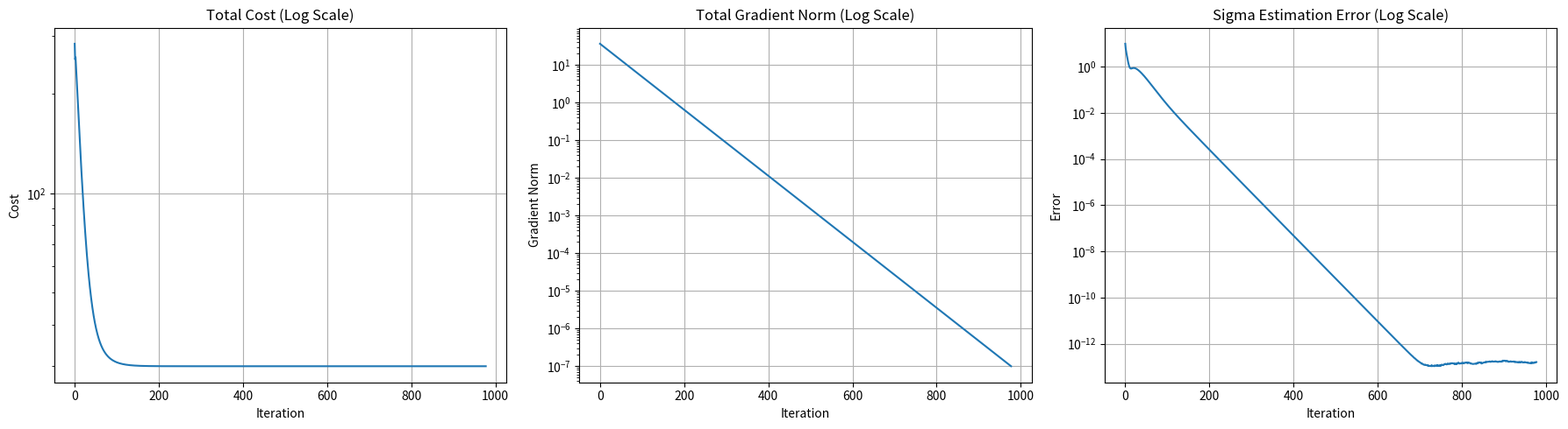
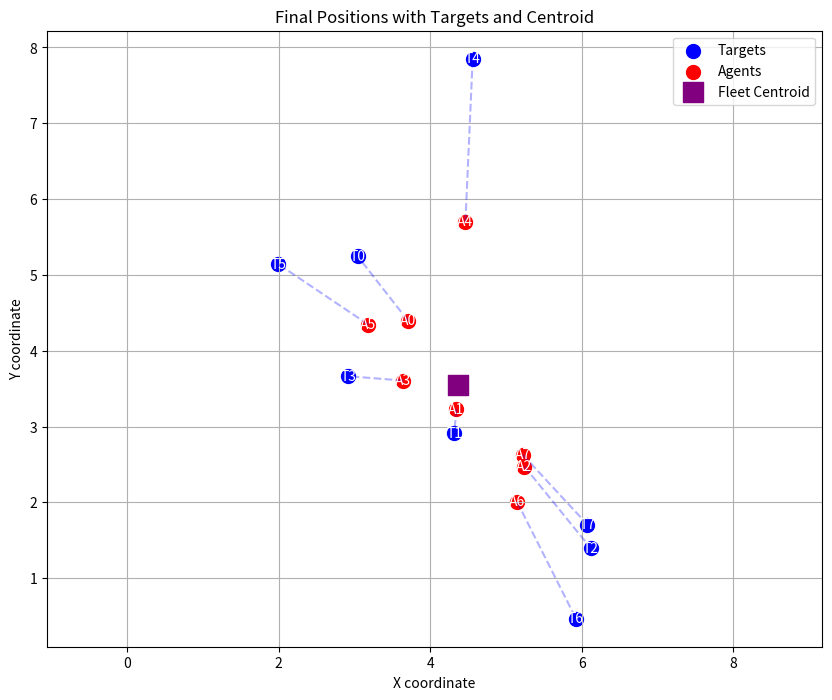
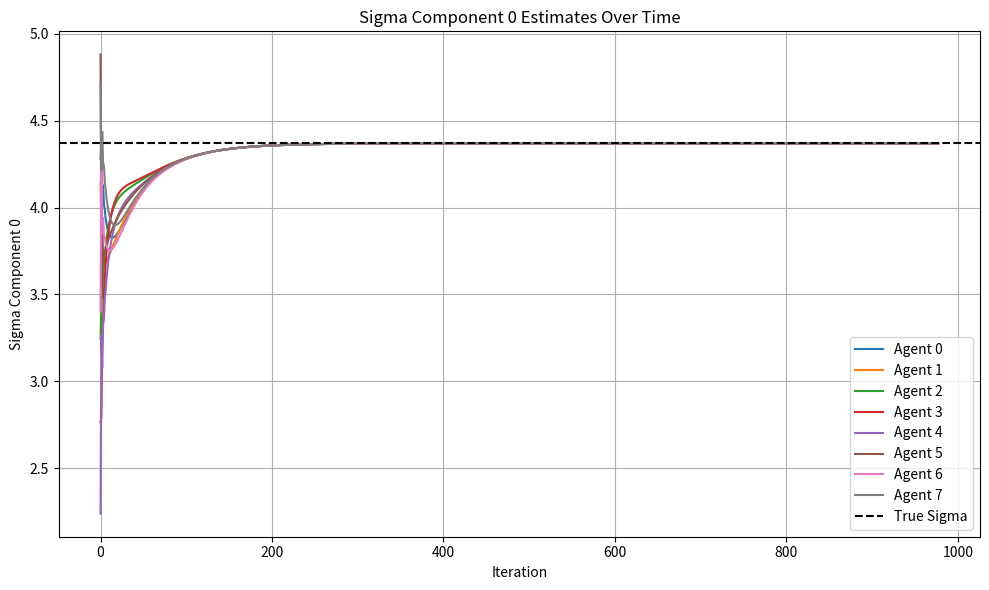
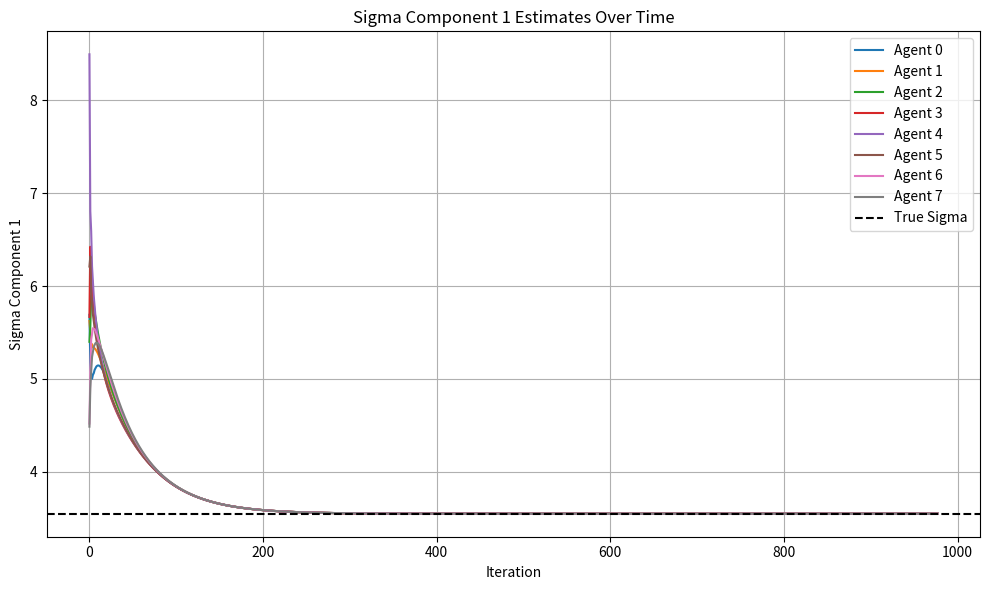
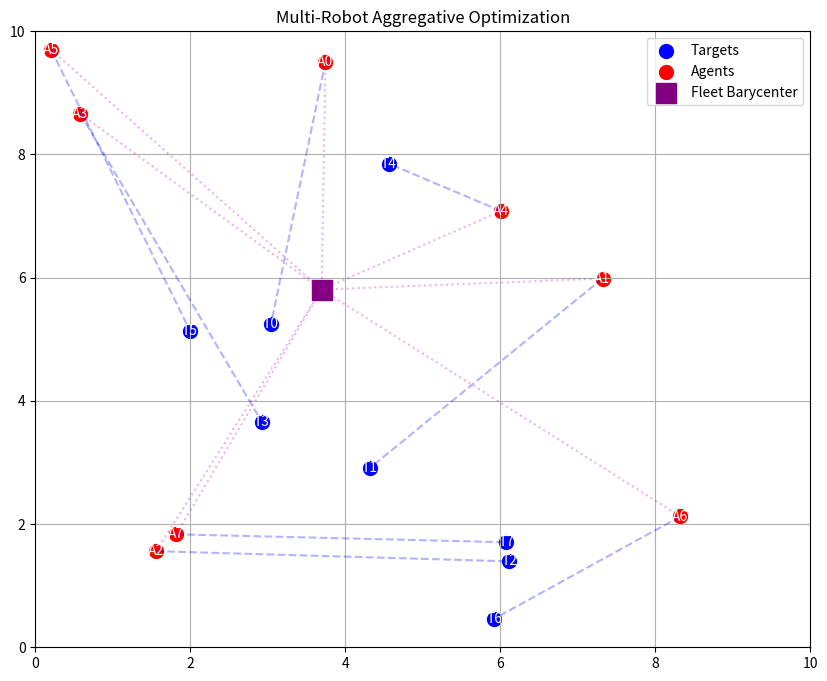

Write the Python code that produced these figures, in order.
# This code implements a multi-robot aggregative optimization algorithm with visualization and animation capabilities.

# Import necessary libraries
import numpy as np # For numerical operations and array manipulations
import networkx as nx # For graph operations and communication graph generation
import matplotlib.pyplot as plt # For plotting and visualizing results
from matplotlib.animation import FuncAnimation # For creating animations of the optimization process

class Agent:
    """Agent class representing a robot in the multi-robot system"""
    def __init__(self, id, position):
        """Initialize an agent with an identifier and initial position and other attributes set to None or empty.
        Args:               
            id (int): Identifier for the agent.
            position (list or np.array): Initial position of the agent in 2D space.
        """
        self.id = id # Identifier for the agent
        self.position = np.array(position, dtype=float) # Current position of the agent (z_i)
        self.target = None  # Private target (r_i)
        self.state = None  # Current state estimate of the agent (z_i)
        self.sigma_estimate = None  # Current stimate of σ(z) (s_i)
        self.v = None  # Current stimate of (1/N)*∑∇₂ℓ_j(z_j,σ) (v_i)
        self.neighbors = []  # Communication neighbors
        self.weights = {}  # Adjacency matrix weights for the agent i related to its neighbors (including itself)
        self.history = []  # Position history for animation
        self.gamma = 1.0  # Tradeoff parameter for the local cost function

    def set_target(self, target_position):
        """Set the private target position for the agent.
        Args:
            target_position (list or np.array): Target position (r_i) for the agent.
        """
        self.target = np.array(target_position, dtype=float) # Position of the target (r_i)

    def set_gamma(self, gamma):
        """Set the gamma value for the agent.
        Args:
            gamma (float): Tradeoff parameter for the local cost function.
        """
        self.gamma = gamma # Tradeoff parameter for the local cost function (γ_i)

class AggregativeOptimizer:
    """ Class for aggregative tracking optimization in multi-robot systems."""
    def __init__(self, agents, graph_type='erdos_renyi', p_er=0.8):
        """Initialize the optimizer with a list of agents and communication graph type.
        Args:
            agents (list): List of Agent objects representing the robots.
            graph_type (str): Type of communication graph ('erdos_renyi', 'cycle', or 'complete').
            p_er (float): Probability for Erdos-Renyi graph generation.
        """
        self.agents = agents # List of agents 
        self.num_agents = len(agents) # Number of agents
        self.dimension = 2 # Robot position variable dimension (2D space)
        self.create_communication_graph(graph_type, p_er) # Create communication graph with create_communication_graph method
        self.initialize_states() # Initialize agent state, sigma_estimate, v and history with initialize_states method
    
    def create_communication_graph(self, graph_type, p_er):
        """Create a connected communication graph between agents with a doubly stochastic weighted adjacency matrix
        with Metropolis-Hastings weights.
        Args:
            graph_type (str): Type of communication graph ('erdos_renyi', 'cycle', 'star', 'path', or 'complete').
            p_er (float): Probability for Erdos-Renyi graph generation.
        """
        if graph_type == 'erdos_renyi': # Erdos-Renyi graph
            while True: # Generate a random Erdos-Renyi graph until it is connected
                G = nx.erdos_renyi_graph(self.num_agents, p_er) # Erdos-Renyi graph generation
                if nx.is_connected(G): # Check if the graph is connected
                    break # If connected, exit the loop
            Adj = nx.adjacency_matrix(G).toarray() # Get adjacency matrix of the graph (no self-loops)
        elif graph_type == 'cycle': # Cycle graph
            G = nx.cycle_graph(self.num_agents) # Cycle graph generation
            Adj = nx.adjacency_matrix(G).toarray() # Get adjacency matrix of the graph (no self-loops)
        elif graph_type == 'star': # Star graph
            G = nx.star_graph(self.num_agents - 1) # Star graph generation (num_agents - 1 because the center node is not counted)
            Adj = nx.adjacency_matrix(G).toarray() # Get adjacency matrix of the graph (no self-loops)
        elif graph_type == 'path': # Path graph
            G = nx.path_graph(self.num_agents) # Path graph generation
            Adj = nx.adjacency_matrix(G).toarray() # Get adjacency matrix of the graph (no self-loops)
        else: # Complete graph
            G = nx.complete_graph(self.num_agents) # Complete graph generation
            Adj = nx.adjacency_matrix(G).toarray() # Get adjacency matrix of the graph (no self-loops)
        
        # Metropolis-Hastings weights method for generating doubly stochastic weighted adjacency matrix
        degrees = np.sum(Adj, axis=1) # Degree of each agent (number of neighbors). Array of shape (num_agents,) with the degree of each agent.  
        A = np.zeros((self.num_agents, self.num_agents)) # Initialize weighted adjacency matrix with zeros
        for i in range(self.num_agents): # Iterate over each agent
            neighbors = np.nonzero(Adj[i])[0] # Get neighbors (indices) of agent i (non-zero entries in row i of the adjacency matrix). Note that this does not include self-loops.
            for j in neighbors: # Iterate over each neighbor of agent i
                if i < j: # Ensure each edge is processed only once
                    max_deg = max(degrees[i], degrees[j]) # Maximum degree of the two agents
                    weight = 1 / (1 + max_deg) # Metropolis-Hastings weight
                    A[i, j] = weight # Assign weight to the adjacency matrix
                    A[j, i] = weight # Assign weight to the adjacency matrix (symmetric)
            A[i, i] = 1 - np.sum(A[i, :]) # Assign self-loop weight to ensure row sums to 1
        
        # Extra check to ensure rows sum to 1
        for i in range(self.num_agents): # Iterate over each agent
            row_sum = np.sum(A[i, :]) # Compute sum of weights in the row
            if not np.isclose(row_sum, 1.0): # Check if the row sum is close to 1
                A[i, :] /= row_sum # Normalize the row to ensure it sums to 1
        
        self.A = A # Store the weighted adjacency matrix
        
        # Store neighbors and weights of each agent
        for i, agent in enumerate(self.agents): # Iterate over each agent
            agent.neighbors = list(np.nonzero(Adj[i])[0]) # Get neighbors (indices) of agent i (non-zero entries of row i in the adjacency matrix). Note that this does not include self-loops.
            agent.weights = {j: A[i, j] for j in agent.neighbors} # Get weights of agent i related to neighbors from the weighted adjacency matrix
            agent.weights[i] = A[i, i] # Get self-loop weight for agent i

    def initialize_states(self):
        """Initialize agent attributes for aggregative tracking: state, sigma_estimate, v, and history."""
        for agent in self.agents: # Iterate over each agent
            agent.state = np.array(agent.position, dtype=float) # Current state (z_i) initialized to the initial agent's position z_i_0
            agent.sigma_estimate = self.phi_i(agent.state) # Initial estimate of agent i of σ(z) (s_i_0) set to ϕ_i(z_i_0) 
            agent.v = self.gradient_2_cost(agent.state, agent.sigma_estimate) # Initial estimate of (1/N)*∑∇₂ℓ_j(z_j,σ) set to ∇₂ℓ_i(z_i_0, ϕ_i(z_i_0)) 
            agent.history = [agent.position.copy()] # Initialize history with the initial position of the agent

    def phi_i(self, z_i):
        """Mapping function ϕ_i(z_i) = z_i
        Args:
            z_i (np.array): State of the agent.
        Returns:
            np.array: The mapping of the agent's state.
        """
        return np.array(z_i, dtype=float) # Mapping function ϕ_i(z_i) = z_i

    def cost_function(self, agent, z_i, sigma):
        """LOCAL COST FUNCTION for agent i: ℓ_i(z_i, σ) = γ_i‖z_i - r_i‖² + ‖σ - z_i‖²
        Args:
            agent (Agent): The agent for which the cost is computed.
            z_i (np.array): State of the agent.
            sigma (np.array): Estimate of σ(z) or true σ(z).
        Returns:
            float: The computed local cost for the agent.
        """
        term1 = agent.gamma * np.linalg.norm(z_i - agent.target)**2 # γ_i‖z_i - r_i‖²
        term2 = np.linalg.norm(sigma - z_i)**2 # ‖σ - z_i‖²
        return term1 + term2 # Return the total cost ℓ_i(z_i, σ)

    def gradient_1_cost(self, agent, z_i, sigma):
        """ Gradient of the local cost function with respect to z_i: ∇₁ℓ_i(z_i, σ) = 2γ_i(z_i - r_i) + 2(z_i - σ)
        Args:
            agent (Agent): The agent for which the gradient is computed.
            z_i (np.array): State of the agent.
            sigma (np.array): Estimate of σ(z) or true σ(z).
        Returns:
            np.array: The computed gradient of the local cost function with respect to z_i.
        """
        return 2 * agent.gamma * (z_i - agent.target) + 2 * (z_i - sigma) # Return the gradient ∇₁ℓ_i(z_i, σ)

    def gradient_2_cost(self, z_i, sigma):
        """ Gradient of the local cost function with respect to σ: ∇₂ℓ_i(z_i, σ) = 2(σ - z_i)
        Args:
            z_i (np.array): State of the agent.
            sigma (np.array): Estimate of σ(z) or true σ(z).
        Returns:
            np.array: The computed gradient of the local cost function with respect to σ.
        """
        return 2 * (sigma - z_i) # Return the gradient ∇₂ℓ_i(z_i, σ)

    def gradient_phi(self, z_i):
        """Gradient of the mapping function ϕ_i(z_i) = z_i is the identity matrix: ∇ϕ_i(z_i) = I
        Returns:
            np.array: The identity matrix of size (dimension, dimension).
        """
        return np.eye(self.dimension) # Return the identity matrix as the gradient of the mapping function ϕ_i(z_i) = z_i

    def run(self, max_iters=1000, step_size=0.01):
        """Run aggregative tracking algorithm with local neighbor weights
        Args:
            max_iters (int): Maximum number of iterations for the optimization.
            step_size (float): Step size for the gradient descent updates.
        Returns:
            dict: A dictionary containing the optimization results, including cost history, gradient norms, sigma errors, final positions and final sigma estimate.
        """
        cost_history = [] # Initialize cost history as an empty list
        grad_norm_history = [] # Initialize gradient norm history as an empty list
        sigma_error_history = [] # Initialize sigma error history as an empty list
        sigma_estimate_history = [] # Initialize sigma estimate history as an empty list

        for k in range(max_iters): # Iterate over the number of iterations
            prev_states = [agent.state.copy() for agent in self.agents] # Store previous states (z_i) for each agent
            prev_sigmas = [agent.sigma_estimate.copy() for agent in self.agents] # Store previous sigma estimates (s_i) for each agent
            prev_vs = [agent.v.copy() for agent in self.agents] # Store previous v_i for each agent

            # Update state (z_i) 
            for agent in self.agents: # Iterate over each agent
                grad_term = ( # Local gradient term for the agent
                    self.gradient_1_cost(agent, agent.state, agent.sigma_estimate) + # ∇₁ℓ_i(z_i, s_i)
                    self.gradient_phi(agent.state) @ agent.v # ∇ϕ_i(z_i) * v_i
                )
                agent.state -= step_size * grad_term # Update the agent's state (z_i) using gradient descent
                agent.position = agent.state.copy() # Update the agent's position (z_i) to the new state
                agent.history.append(agent.position.copy()) # Append the new position to the agent's history for animation

            # Update sigma_estimate (s_i) 
            for i, agent in enumerate(self.agents): # Iterate over each agent
                new_sigma = agent.weights[agent.id] * prev_sigmas[i] # Start with the term related to the agent itself
                for j in agent.neighbors: # Iterate over each neighbor of the agent
                    new_sigma += agent.weights[j] * prev_sigmas[j] # Add contributions from neighbors
                new_sigma += self.phi_i(agent.state) - self.phi_i(prev_states[agent.id]) # Add the innovation term
                agent.sigma_estimate = new_sigma # Update the agent's sigma estimate (s_i)

            # Update v (v_i) 
            for i, agent in enumerate(self.agents): # Iterate over each agent
                new_v = agent.weights[agent.id] * prev_vs[i] # Start with the term related to the agent itself
                for j in agent.neighbors: # Iterate over each neighbor of the agent
                    new_v += agent.weights[j] * prev_vs[j] # Add contributions from neighbors
                new_v += ( # Add the innovation term
                    self.gradient_2_cost(agent.state, agent.sigma_estimate) -
                    self.gradient_2_cost(prev_states[agent.id], prev_sigmas[agent.id])
                )
                agent.v = new_v # Update the agent's v (v_i)

            # Compute metrics for convergence analysis
            true_sigma = np.mean([self.phi_i(agent.state) for agent in self.agents], axis=0) # True barycenter σ(z) as the average of all agents' states
            total_cost = sum( # Compute total cost summing local costs of all agents
                self.cost_function(agent, agent.state, agent.sigma_estimate) # ℓ_i(z_i, s_i)
                for agent in self.agents # Iterate over each agent to sum their local costs
            )
            
            # Compute total gradient norm
            total_grad_norm = np.linalg.norm( sum( (self.gradient_1_cost(agent, agent.state, agent.sigma_estimate) + self.gradient_phi(agent.state) @ agent.v) for agent in self.agents) )
            
            # Compute the average gradient w.r.t. σ over all agents using the true_sigma
            # avg_sigma_grad = sum(
            #     self.gradient_2_cost(agent.state, true_sigma)
            #     for agent in self.agents
            # ) / len(self.agents)

            # Compute total gradient components using true_sigma and avg_sigma_grad
            # total_grad_components = [
            #     self.gradient_1_cost(agent, agent.state, true_sigma) + 
            #     self.gradient_phi(agent.state) @ avg_sigma_grad
            #     for agent in self.agents
            # ]

            # POSSIBLE MODIFICATION!!!!!!!!
            # total_grad_components = [ # Compute gradient terms for each agent (components of the total gradient)
            #     self.gradient_1_cost(agent, agent.state, agent.sigma_estimate) +  # ∇₁ℓ_i(z_i, s_i)
            #     self.gradient_phi(agent.state) @ agent.v # ∇ϕ_i(z_i) * v_i
            #     for agent in self.agents # Iterate over each agent to compute their gradient terms
            # ]  
            # total_grad = np.concatenate([g.flatten() for g in total_grad_components])  # Concatenate all gradient terms into a single vector, the total gradient
            # total_grad_norm = np.linalg.norm(total_grad) # Compute the norm of the total gradient vector
            
            total_sigma_error = sum( # Compute total sigma estimation error
                np.linalg.norm(agent.sigma_estimate - true_sigma) # ‖s_i - σ(z)‖
                for agent in self.agents # Iterate over each agent to sum their sigma estimation errors
            )

            cost_history.append(total_cost) # Append the total cost to the cost history
            grad_norm_history.append(total_grad_norm) # Append the total gradient norm to the gradient norm history
            sigma_error_history.append(total_sigma_error) # Append the total sigma estimation error to the sigma error history
            sigma_estimate_history.append([agent.sigma_estimate.copy() for agent in self.agents]) # Append each agent's sigma estimate to the history

            if k > 100 and np.linalg.norm(grad_norm_history[-1]) < 1e-7: # Stopping condition based on total gradient norm
                print(f"Early stopping at iteration {k}") # If the total gradient norm is below a threshold, stop the optimization
                break 

        return { # Return optimization results as a dictionary
            'cost_history': cost_history, # Total cost history
            'grad_norm_history': grad_norm_history, # Total gradient norm history
            'sigma_error_history': sigma_error_history, # Total sigma estimation error history
            'final_positions': [agent.position for agent in self.agents], # Final positions of all agents
            'final_sigma': true_sigma, # Final true barycenter σ(z) as the average of all agents' states
            'sigma_estimate_history': sigma_estimate_history # Sigma estimate history for each agent
        }



    def visualize_results(self, results):
        """Visualization of optimization results
        Args:
            results (dict): Dictionary containing optimization results including cost history, gradient norms, sigma errors, final agent positions, and final barycenter position.
        """
        # Unpack results from the dictionary
        cost_hist = results['cost_history'] # Total cost history
        grad_norm_hist = results['grad_norm_history'] # Total gradient norm history
        sigma_err_hist = results['sigma_error_history'] # Total sigma estimation error history
        final_positions = results['final_positions'] # Final positions of all agents
        final_sigma = results['final_sigma'] # Final true barycenter σ(z) as the average of all agents' states
        sigma_estimate_hist = results['sigma_estimate_history'] # Sigma estimate history over iterations
        
        # 1. Plot optimization metrics
        plt.figure(figsize=(18, 5)) # Create a figure for optimization metrics
        
        plt.subplot(1, 3, 1) # Plot total cost history
        plt.semilogy(cost_hist) # Use logarithmic scale for better visibility
        plt.title('Total Cost (Log Scale)') # Plot title
        plt.xlabel('Iteration') # X-axis label
        plt.ylabel('Cost') # Y-axis label
        plt.grid(True) # Enable grid for better readability
        
        plt.subplot(1, 3, 2) # Plot total gradient norm history
        plt.semilogy(grad_norm_hist) # Use logarithmic scale for better visibility
        plt.title('Total Gradient Norm (Log Scale)') # Plot title
        plt.xlabel('Iteration') # X-axis label
        plt.ylabel('Gradient Norm') # Y-axis label
        plt.grid(True) # Enable grid for better readability
        
        plt.subplot(1, 3, 3) # Plot total sigma estimation error history
        plt.semilogy(sigma_err_hist) # Use logarithmic scale for better visibility
        plt.title('Sigma Estimation Error (Log Scale)') # Plot title
        plt.xlabel('Iteration') # X-axis label
        plt.ylabel('Error') # Y-axis label
        plt.grid(True) # Enable grid for better readability
        
        plt.tight_layout() # Adjust layout to prevent overlap
        
        # 2. Plot final positions
        plt.figure(figsize=(10, 8)) # Create a figure for final agent positions and targets
        targets = np.array([agent.target for agent in self.agents]) # Extract target positions from agents
        
        # Plot targets
        plt.scatter(targets[:, 0], targets[:, 1], c='blue', s=100, label='Targets') # Plot targets in blue
        for i, target in enumerate(targets): # Iterate over each target
            plt.text(target[0], target[1], f'T{i}', ha='center', va='center', color='white') # Add labels to targets
        
        # Plot final positions
        plt.scatter([p[0] for p in final_positions], [p[1] for p in final_positions], # Plot final agent positions in red
                   c='red', s=100, label='Agents') 
        for i, pos in enumerate(final_positions): # Iterate over each final position
            plt.text(pos[0], pos[1], f'A{i}', ha='center', va='center', color='white') # Add labels to final positions 
            plt.plot([pos[0], targets[i, 0]], [pos[1], targets[i, 1]], 'b--', alpha=0.3) # Draw dashed lines between each agent and its target
        
        # Plot fleet centroid
        plt.scatter(final_sigma[0], final_sigma[1],  # Plot fleet centroid in purple ( final barycenter σ(z) )
                   c='purple', s=200, marker='s', label='Fleet Centroid') # Add label to fleet centroid
        
        plt.xlabel('X coordinate') # X-axis label
        plt.ylabel('Y coordinate') # Y-axis label
        plt.grid(True) # Enable grid for better readability
        plt.legend() # Add legend to the plot
        plt.title('Final Positions with Targets and Centroid') # Plot title
        plt.axis('equal') # Set equal aspect ratio for X and Y axes

        # 3. Plot sigma estimate evolution per component and per agent
        sigma_estimate_hist = np.array(sigma_estimate_hist)  # Convert sigma estimate history to a numpy array
        num_iters, num_agents, dim = sigma_estimate_hist.shape # Get number of iterations, agents, and dimensions from the sigma estimate history shape

        for d in range(dim): # Iterate over each dimension of the sigma estimate
            plt.figure(figsize=(10, 6)) # Create a figure for each dimension of the sigma estimate
            for agent_id in range(num_agents): # Iterate over each agent
                plt.plot( 
                    range(num_iters), # X-axis: iterations
                    sigma_estimate_hist[:, agent_id, d], # Y-axis: sigma estimate for agent_id in dimension d
                    label=f'Agent {agent_id}' # Label for each agent's sigma estimate
                )
            plt.axhline(y=final_sigma[d], color='black', linestyle='--', label='True Sigma')  # Add horizontal line for true sigma value in dimension d
            plt.title(f'Sigma Component {d} Estimates Over Time') # Plot title
            plt.xlabel('Iteration') # X-axis label
            plt.ylabel(f'Sigma Component {d}') # Y-axis label
            plt.grid(True) # Enable grid for better readability
            plt.legend() # Add legend to the plot
            plt.tight_layout() # Adjust layout to prevent overlap

        plt.show() # Show the plots

    
    def animate_results(self, interval=50):
        """Create and return animation of the optimization process
        Args:
            interval (int): Interval between frames in milliseconds.
        Returns:
            FuncAnimation: Matplotlib animation object.
        """
        fig, ax = plt.subplots(figsize=(10, 8)) # Create a figure and axis for the animation
        
        # Set up plot limits and elements
        ax.set_xlim(0, 10) # Set X-axis limits
        ax.set_ylim(0, 10) # Set Y-axis limits
        ax.grid(True) # Enable grid for better readability
        ax.set_title('Multi-Robot Aggregative Optimization') # Plot title
        
        # Create target markers and labels
        target_scatters = [] # List to hold target scatter objects
        for i, agent in enumerate(self.agents): # Iterate over each agent
            sc = ax.scatter(agent.target[0], agent.target[1], # Plot target positions in blue
                        c='blue', s=100, label=f'Targets' if i == 0 else None) # Add label to targets
            ax.text(agent.target[0], agent.target[1], f'T{i}', 
                ha='center', va='center', color='white') 
            target_scatters.append(sc) # Append target scatter object to the list
        
        # Create dynamic elements
        agent_dots = [] # List to hold agent scatter objects
        agent_labels = [] # List to hold agent label objects
        target_lines = [] # List to hold lines from agents to targets
        bary_lines = [] # List to hold lines from agents to barycenter
        
        for i in range(len(self.agents)): # Iterate over each agent
            dot = ax.scatter([], [], c='red', s=100, label=f'Agents' if i == 0 else None) # Create scatter object for agent positions in red
            label = ax.text(0, 0, f'A{i}', ha='center', va='center', color='white') # Create label object for agent positions
            agent_dots.append(dot) # Append agent scatter object to the list
            agent_labels.append(label) # Append agent label object to the list
            
            # Lines to targets
            line1, = ax.plot([], [], 'b--', alpha=0.3) # Create dashed line object from agent to target in blue
            target_lines.append(line1) # Append target line object to the list
            
            # Lines to barycenter
            line2, = ax.plot([], [], 'm:', alpha=0.3) # Create dotted line object from agent to barycenter in magenta
            bary_lines.append(line2) # Append barycenter line object to the list
        
        # Barycenter marker
        bary_center = ax.scatter([], [], c='purple', s=200, marker='s', label='Fleet Barycenter') # Create scatter object for fleet barycenter in purple
        
        ax.legend() # Add legend to the plot
        
        # Find maximum history length
        max_frames = max(len(agent.history) for agent in self.agents) # Find the maximum number of frames based on agent history
        
        def update(frame): 
            """Update function for animation frames.
            Args:
                frame (int): Current frame number.
            Returns:
                tuple: Updated scatter objects, labels, barycenter, target lines, and barycenter lines
            """
            current_frame = min(frame, max_frames - 1) # Ensure current frame does not exceed maximum frames
            
            # Update agent positions
            for i, agent in enumerate(self.agents): # Iterate over each agent
                if current_frame < len(agent.history): # If the current frame is within the agent's history
                    pos = agent.history[current_frame] # Get the position of the agent at the current frame
                    agent_dots[i].set_offsets([pos]) # Update agent scatter object with the new position
                    agent_labels[i].set_position(pos) # Update agent label position to the new position
                    
                    # Update target lines
                    target_lines[i].set_data( # Set data for the line from agent to target
                        [pos[0], agent.target[0]], # X-coordinates of the line
                        [pos[1], agent.target[1]] # Y-coordinates of the line
                    )
            
            # Update barycenter and barycenter lines
            if current_frame < max_frames: # If the current frame is within the maximum frames
                current_positions = [agent.history[min(current_frame, len(agent.history)-1)] # Get current positions of all agents
                                for agent in self.agents]
                current_bary = np.mean(current_positions, axis=0) # Compute the barycenter as the mean of current positions
                bary_center.set_offsets([current_bary]) # Update barycenter scatter object with the current barycenter position
                
                for i, pos in enumerate(current_positions): # Iterate over each agent's current position
                    if current_frame < len(self.agents[i].history): # If the current frame is within the agent's history
                        bary_lines[i].set_data( # Set data for the line from agent to barycenter
                            [pos[0], current_bary[0]], # X-coordinates of the line
                            [pos[1], current_bary[1]] # Y-coordinates of the line
                        )
            
            return (*agent_dots, *agent_labels, bary_center, *target_lines, *bary_lines) # Return updated scatter objects, labels, barycenter, target lines, and barycenter lines
        
        ani = FuncAnimation(fig, update, frames=max_frames, interval=interval, blit=True) # Create the animation object with the update function, number of frames, and interval
        return ani # animate_results method returns the animation object

# Main execution block to run the optimizer and visualize results
if __name__ == "__main__": 
    
    np.random.seed(42) # Set random seed for reproducibility
    num_agents = 8 # Number of agents in the multi-robot system
    area_size = 10 # Size of the area in which agents are placed (area_size x area_size square)
    
    # Create a list of Agent objects with random initial positions in the area
    agents = [Agent(i, np.random.uniform(0, area_size, size=2)) for i in range(num_agents)] 
    
    # Assign private targets
    for agent in agents: # Iterate over each agent
        agent.set_target(np.random.uniform(0, area_size, size=2)) # Set a random target position (r_i) for each agent with set_target method
    
    # Set different gamma values
    for i, agent in enumerate(agents): # Iterate over each agent
        agent.set_gamma(1.0) # Set gamma (γ_i) for each agent with set_gamma method
    
    # Create and run optimizer
    optimizer = AggregativeOptimizer(agents, graph_type='cycle') # Create an instance of AggregativeOptimizer with the list of agents and communication graph type
    results = optimizer.run(max_iters=10000, step_size=0.01) # Run the optimization with run method
    
    # Visualize results
    optimizer.visualize_results(results) # Visualize the optimization results with visualize_results method
    
    # Create and display animation
    ani = optimizer.animate_results(interval=50) # Create the animation with animate_results method
    plt.show() # Show the animation plot
